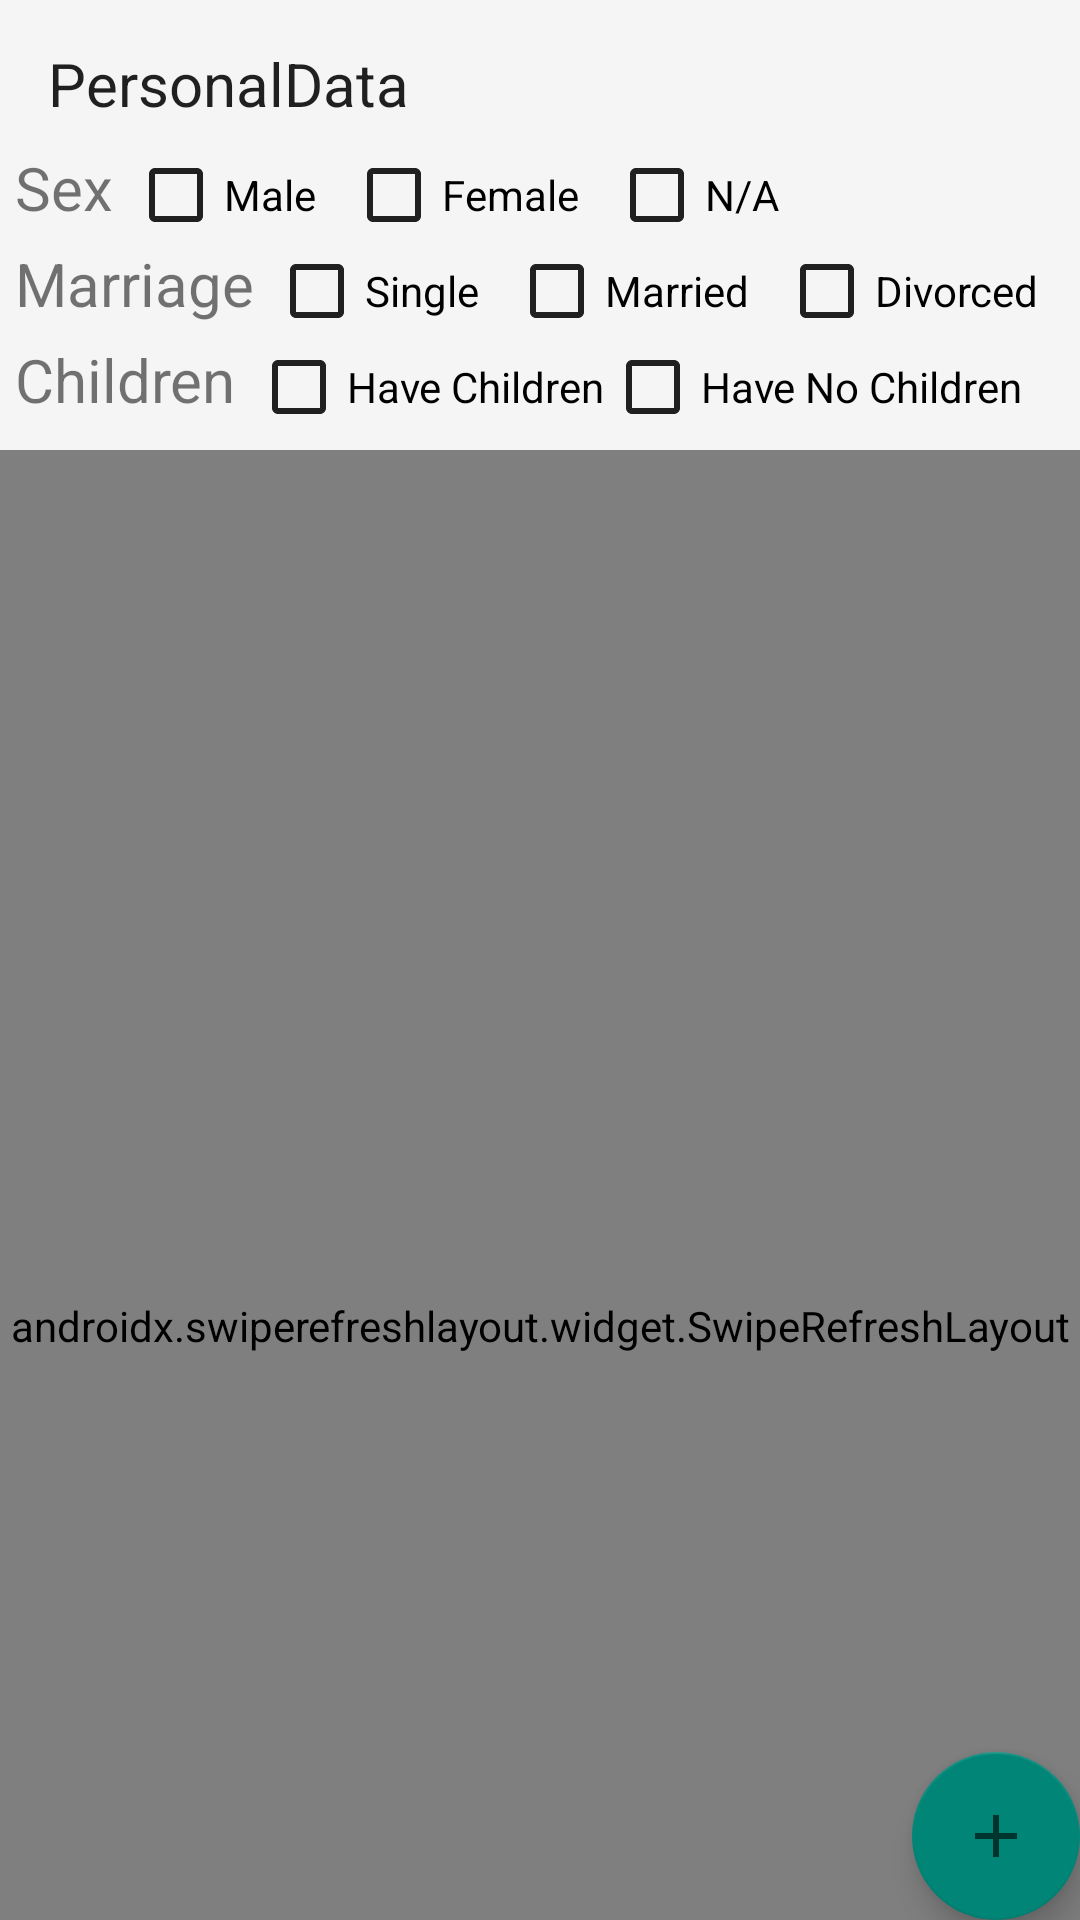

Android layout source for this screen:
<!-- AndroidManifest.xml: activity theme AppTheme.NoActionBar -->
<!-- res/layout/activity_personal_data.xml -->
<?xml version="1.0" encoding="utf-8"?>
<androidx.coordinatorlayout.widget.CoordinatorLayout
    xmlns:android="http://schemas.android.com/apk/res/android"
    xmlns:app="http://schemas.android.com/apk/res-auto"
    xmlns:tools="http://schemas.android.com/tools"
    android:layout_width="match_parent"
    android:layout_height="match_parent"
    tools:context=".PersonalData.PersonalDataActivity">


    <com.google.android.material.appbar.AppBarLayout
        android:id="@+id/appbar_personal_data"
        android:layout_width="match_parent"
        android:layout_height="wrap_content"
        android:fitsSystemWindows="true"
        android:theme="@style/AppTheme.AppBarOverlay">

        <com.google.android.material.appbar.CollapsingToolbarLayout
            android:id="@+id/collapsing_toolbar_personal_data"
            android:layout_width="match_parent"
            android:layout_height="150dp"
            app:layout_scrollFlags="scroll|exitUntilCollapsed"
            app:contentScrim="?android:attr/colorPrimary"
            app:toolbarId="@+id/toolbar_personal_data">

            <include layout="@layout/layout_search_option" />

            <com.google.android.material.appbar.MaterialToolbar
                android:id="@+id/toolbar_personal_data"
                android:layout_width="match_parent"
                android:layout_height="?android:attr/actionBarSize"
                app:layout_collapseMode="pin"
                app:popupTheme="@style/AppTheme.PopupOverlay">
                <TextView
                    android:layout_width="wrap_content"
                    android:layout_height="wrap_content"
                    android:textSize="20sp"
                    android:textColor="?android:attr/textColorPrimary"
                    android:text="@string/title_activity_personal_data"/>
            </com.google.android.material.appbar.MaterialToolbar>

        </com.google.android.material.appbar.CollapsingToolbarLayout>
    </com.google.android.material.appbar.AppBarLayout>

    <androidx.swiperefreshlayout.widget.SwipeRefreshLayout
        android:id="@+id/refresh_layout_personal_data"
        android:layout_width="match_parent"
        android:layout_height="match_parent"
        app:layout_behavior="@string/appbar_scrolling_view_behavior">

        <androidx.recyclerview.widget.RecyclerView
            android:id="@+id/recycler"
            android:scrollbars="vertical"
            android:layout_width="match_parent"
            android:layout_height="match_parent"/>

    </androidx.swiperefreshlayout.widget.SwipeRefreshLayout>


    <com.google.android.material.floatingactionbutton.FloatingActionButton
        android:id="@+id/fab"
        android:layout_width="wrap_content"
        android:layout_height="wrap_content"
        android:layout_gravity="bottom|end"
        android:layout_margin="@dimen/fab_margin"
        android:src="@drawable/ic_add" />

</androidx.coordinatorlayout.widget.CoordinatorLayout>
<!-- res/layout/layout_search_option.xml (included above) -->
<?xml version="1.0" encoding="utf-8"?>
<androidx.constraintlayout.widget.ConstraintLayout
    xmlns:android="http://schemas.android.com/apk/res/android"
    xmlns:app="http://schemas.android.com/apk/res-auto"
    android:id="@+id/layout_search_option"
    android:fitsSystemWindows="true"
    android:layout_margin="5dp"
    android:layout_width="match_parent"
    android:layout_height="match_parent">

    <LinearLayout
        android:id="@+id/group_sex"
        android:layout_width="wrap_content"
        android:layout_height="wrap_content"
        android:orientation="horizontal"
        app:layout_constraintHorizontal_bias="0"
        app:layout_constraintVertical_bias="1"
        app:layout_constraintHorizontal_chainStyle="spread_inside"
        app:layout_constraintVertical_chainStyle="packed"
        app:layout_constraintBottom_toTopOf="@+id/group_marriage"
        app:layout_constraintEnd_toEndOf="parent"
        app:layout_constraintStart_toStartOf="parent"
        app:layout_constraintTop_toTopOf="parent">

        <TextView
            android:layout_width="wrap_content"
            android:layout_height="wrap_content"
            android:layout_marginEnd="5dp"
            android:text="@string/Sex"
            android:textSize="20sp" />

        <CheckBox
            android:id="@+id/chkbx_male"
            android:layout_width="wrap_content"
            android:layout_height="wrap_content"
            android:text="@string/Male"/>

        <CheckBox
            android:id="@+id/chkbx_female"
            android:layout_width="wrap_content"
            android:layout_height="wrap_content"
            android:layout_marginStart="10dp"
            android:text="@string/Female"/>

        <CheckBox
            android:id="@+id/chkbx_NA"
            android:layout_width="wrap_content"
            android:layout_height="wrap_content"
            android:layout_marginStart="10dp"
            android:text="@string/NA"/>
    </LinearLayout>
    <LinearLayout
        android:id="@+id/group_marriage"
        android:layout_width="wrap_content"
        android:layout_height="wrap_content"
        android:orientation="horizontal"
        app:layout_constraintHorizontal_bias="0"
        app:layout_constraintBottom_toTopOf="@+id/group_child"
        app:layout_constraintEnd_toEndOf="parent"
        app:layout_constraintStart_toStartOf="parent"
        app:layout_constraintTop_toBottomOf="@+id/group_sex">

        <TextView
            android:layout_width="wrap_content"
            android:layout_height="wrap_content"
            android:layout_marginEnd="5dp"
            android:textSize="20sp"
            android:text="@string/Marriage"/>

        <CheckBox
            android:id="@+id/chkbx_single"
            android:layout_width="wrap_content"
            android:layout_height="wrap_content"
            android:text="@string/Single"/>

        <CheckBox
            android:id="@+id/chkbx_married"
            android:layout_width="wrap_content"
            android:layout_height="wrap_content"
            android:layout_marginStart="10dp"
            android:text="@string/Married"/>

        <CheckBox
            android:id="@+id/chkbx_divorced"
            android:layout_width="wrap_content"
            android:layout_height="wrap_content"
            android:layout_marginStart="10dp"
            android:text="@string/Divorced"/>
    </LinearLayout>

    <LinearLayout
        android:id="@+id/group_child"
        android:layout_width="wrap_content"
        android:layout_height="wrap_content"
        android:orientation="horizontal"
        app:layout_constraintHorizontal_bias="0"
        app:layout_constraintTop_toBottomOf="@+id/group_marriage"
        app:layout_constraintBottom_toBottomOf="parent"
        app:layout_constraintStart_toStartOf="parent"
        app:layout_constraintEnd_toEndOf="parent">
        <TextView
            android:layout_width="wrap_content"
            android:layout_height="wrap_content"
            android:layout_marginEnd="5dp"
            android:text="@string/Children"
            android:textSize="20sp"/>
        <CheckBox
            android:id="@+id/chkbx_have_child"
            android:layout_width="wrap_content"
            android:layout_height="wrap_content"
            android:text="@string/HaveChildren"
            app:layout_constrainedWidth="true"/>
        <CheckBox
            android:id="@+id/chkbx_have_no_child"
            android:layout_width="wrap_content"
            android:layout_height="wrap_content"
            android:text="@string/HaveNoChildren"
            app:layout_constrainedWidth="true"/>
    </LinearLayout>

</androidx.constraintlayout.widget.ConstraintLayout>
<!-- resources referenced by this layout -->
<resources>
  <!-- drawable ic_add (drawable) -->
  <?xml version="1.0" encoding="utf-8"?>
  <vector xmlns:android="http://schemas.android.com/apk/res/android"
      android:width="32dp"
      android:height="32dp"
      android:viewportWidth="24.0"
      android:viewportHeight="24.0">
      <path
          android:fillColor="?android:attr/colorControlNormal"
          android:pathData="M19,13h-6v6h-2v-6H5v-2h6V5h2v6h6v2z"/>
  </vector>
  <string name="Children">Children</string>
  <string name="Divorced">Divorced</string>
  <string name="Female">Female</string>
  <string name="HaveChildren">Have Children</string>
  <string name="HaveNoChildren">Have No Children</string>
  <string name="Male">Male</string>
  <string name="Marriage">Marriage</string>
  <string name="Married">Married</string>
  <string name="NA">N/A</string>
  <string name="Sex">Sex</string>
  <string name="Single">Single</string>
  <string name="title_activity_personal_data">PersonalData</string>
  <style name="AppTheme.AppBarOverlay" parent="ThemeOverlay.AppCompat.DayNight.ActionBar" />
  <style name="AppTheme.PopupOverlay" parent="ThemeOverlay.AppCompat.DayNight" />
  <style name="AppTheme.NoActionBar" parent="Theme.AppCompat.DayNight.NoActionBar">
          <item name="windowActionBar">false</item>
          <item name="windowNoTitle">true</item>
          <item name="android:navigationBarColor">@color/navigationBarColor</item>
      </style>
  <color name="navigationBarColor">#AAAAAA</color>
</resources>
